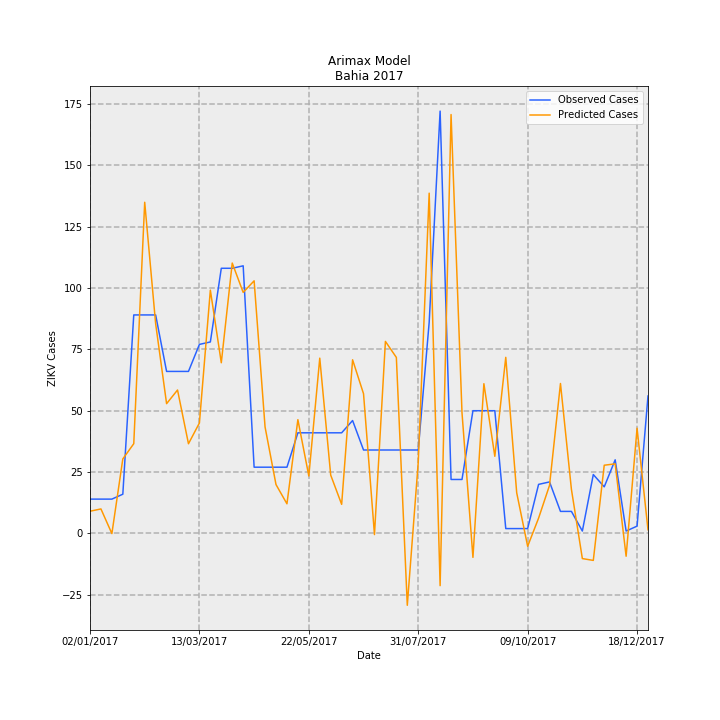

The file beside this chart, header and first rows:
Date, predictions_incidence, observed_incidence, Predicted Cases, Observed Cases, error
02/01/2017, 0.0591, 0.09124, 9.069, 14.0, 4.931
09/01/2017, 0.06519, 0.09124, 10, 14.0, 3.996
16/01/2017, -0.0002266, 0.09124, -0.03478, 14.0, 14.03
23/01/2017, 0.1979, 0.1043, 30.37, 16.0, -14.37
30/01/2017, 0.2383, 0.58, 36.57, 89.0, 52.43
06/02/2017, 0.879, 0.58, 134.9, 89.0, -45.87
13/02/2017, 0.5566, 0.58, 85.41, 89.0, 3.591
20/02/2017, 0.3446, 0.4301, 52.87, 66.0, 13.13
27/02/2017, 0.3808, 0.4301, 58.43, 66.0, 7.573
06/03/2017, 0.2381, 0.4301, 36.54, 66.0, 29.46
13/03/2017, 0.2933, 0.5018, 45.01, 77.0, 31.99
20/03/2017, 0.6459, 0.5083, 99.11, 78.0, -21.11
27/03/2017, 0.4531, 0.7038, 69.53, 108, 38.47
03/04/2017, 0.7177, 0.7038, 110.1, 108, -2.126
10/04/2017, 0.6399, 0.7104, 98.18, 109.0, 10.82
17/04/2017, 0.6705, 0.176, 102.9, 27, -75.89
24/04/2017, 0.2827, 0.176, 43.37, 27, -16.37
01/05/2017, 0.1298, 0.176, 19.92, 27, 7.077
08/05/2017, 0.07879, 0.176, 12.09, 27, 14.91
15/05/2017, 0.3021, 0.2672, 46.36, 41, -5.358
22/05/2017, 0.1526, 0.2672, 23.42, 41, 17.58
29/05/2017, 0.4653, 0.2672, 71.4, 41, -30.4
05/06/2017, 0.155, 0.2672, 23.78, 41, 17.22
12/06/2017, 0.07738, 0.2672, 11.87, 41, 29.13
19/06/2017, 0.461, 0.2998, 70.74, 46.0, -24.74
26/06/2017, 0.3709, 0.2216, 56.91, 34.0, -22.91
03/07/2017, -0.002867, 0.2216, -0.4399, 34.0, 34.44
10/07/2017, 0.5097, 0.2216, 78.22, 34.0, -44.22
17/07/2017, 0.4673, 0.2216, 71.7, 34.0, -37.7
24/07/2017, -0.1905, 0.2216, -29.24, 34.0, 63.24
31/07/2017, 0.1887, 0.2216, 28.95, 34.0, 5.051
07/08/2017, 0.9031, 0.5605, 138.6, 86.0, -52.58
14/08/2017, -0.1384, 1.121, -21.24, 172.0, 193.2
21/08/2017, 1.112, 0.1434, 170.6, 22.0, -148.6
28/08/2017, 0.3203, 0.1434, 49.15, 22.0, -27.15
04/09/2017, -0.06338, 0.3259, -9.725, 50.0, 59.72
11/09/2017, 0.3975, 0.3259, 61, 50.0, -11
18/09/2017, 0.2049, 0.3259, 31.43, 50.0, 18.57
25/09/2017, 0.4675, 0.01303, 71.73, 2.0, -69.73
02/10/2017, 0.108, 0.01303, 16.57, 2.0, -14.57
09/10/2017, -0.03398, 0.01303, -5.214, 2.0, 7.214
16/10/2017, 0.04079, 0.1303, 6.26, 20.0, 13.74
23/10/2017, 0.1278, 0.1369, 19.6, 21.0, 1.396
30/10/2017, 0.3981, 0.05865, 61.08, 9.0, -52.08
06/11/2017, 0.1173, 0.05865, 17.99, 9.0, -8.993
13/11/2017, -0.06657, 0.006517, -10.22, 1.0, 11.22
20/11/2017, -0.07142, 0.1564, -10.96, 24.0, 34.96
27/11/2017, 0.1812, 0.1238, 27.8, 19.0, -8.804
04/12/2017, 0.1848, 0.1955, 28.36, 30, 1.638
11/12/2017, -0.06036, 0.006517, -9.261, 1.0, 10.26
18/12/2017, 0.2794, 0.01955, 42.87, 3.0, -39.87
25/12/2017, 0.009897, 0.365, 1.519, 56.0, 54.48
